Labelled photos from "Ultra-sound dataset", an image-classification folder in arkya-art/COVID19-Ultrasound. The possible labels are: COVID-19, normal.

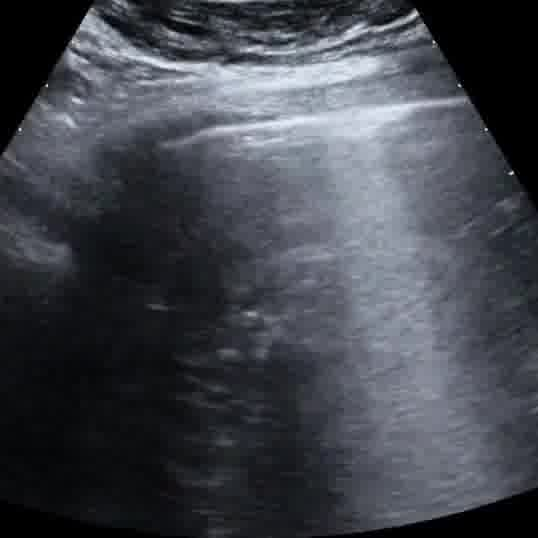
Label: COVID-19

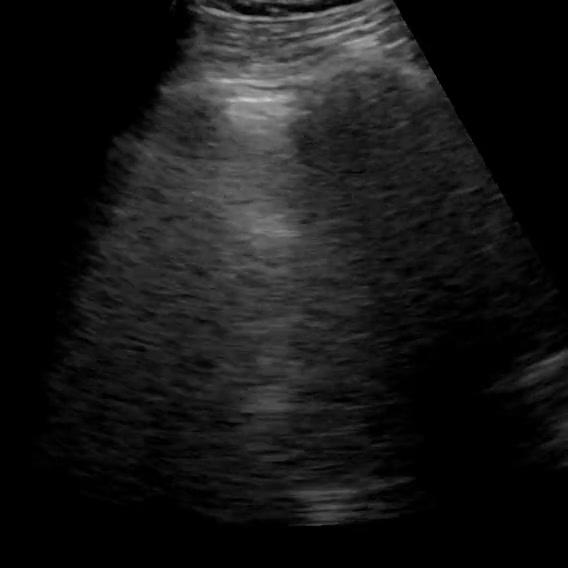
Label: normal

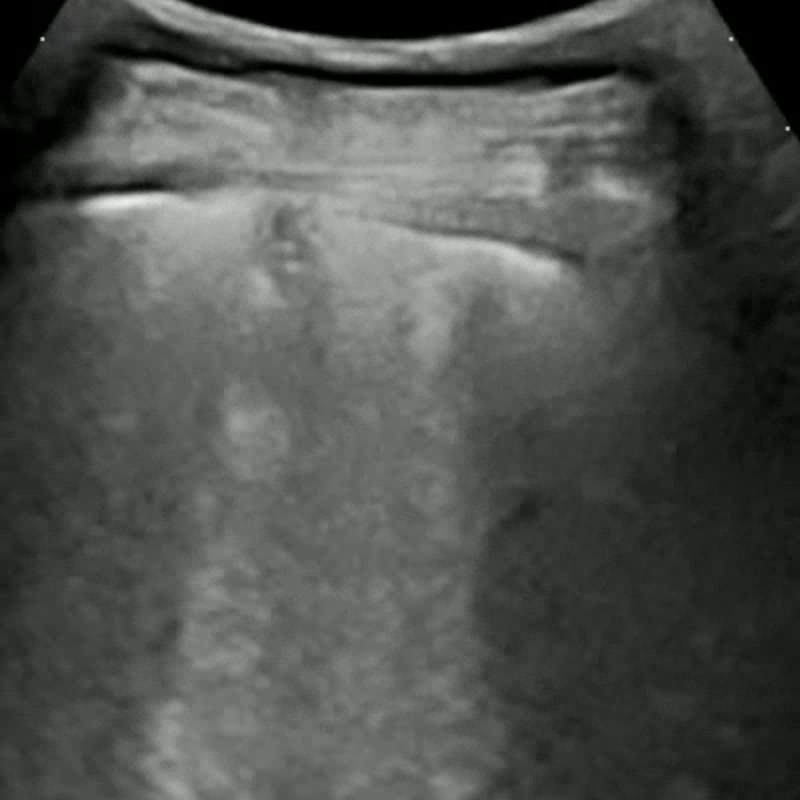
Label: COVID-19

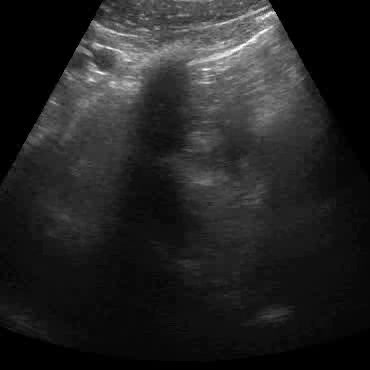
Label: normal

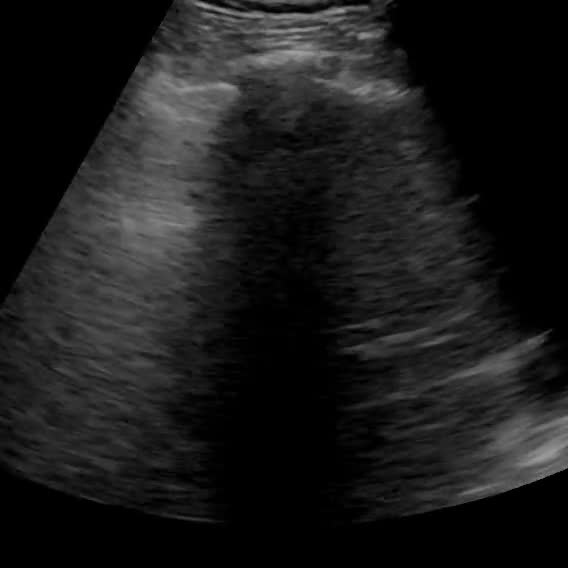
Label: normal

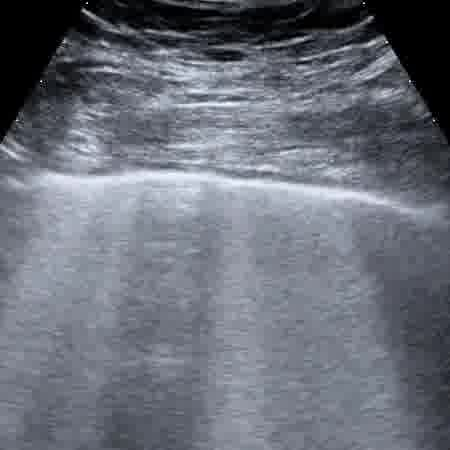
Label: COVID-19
